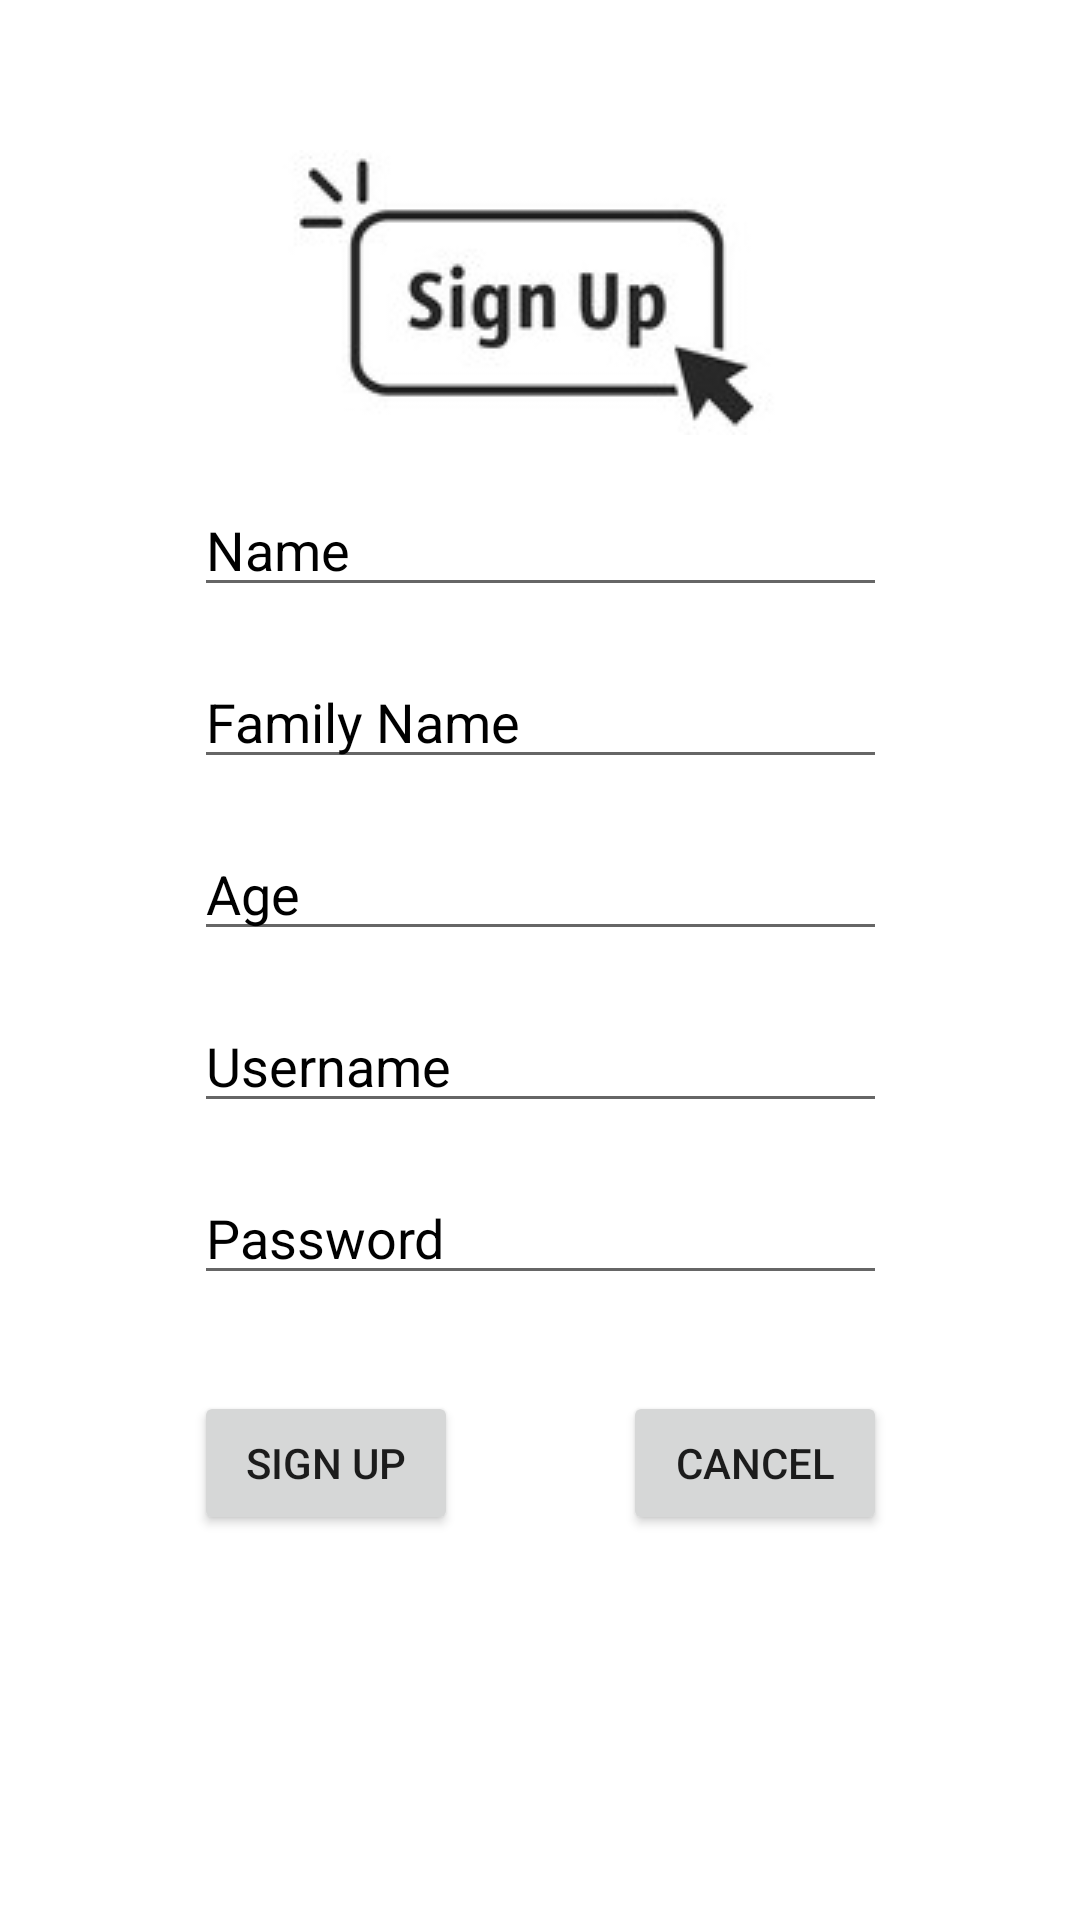

Write the Android layout XML for this screen, with the resource values it uses.
<!-- AndroidManifest.xml: application theme Theme.TPFMassonNicolas -->
<!-- res/layout/activity_page_create_account.xml -->
<?xml version="1.0" encoding="utf-8"?>
<androidx.constraintlayout.widget.ConstraintLayout xmlns:android="http://schemas.android.com/apk/res/android"
    xmlns:app="http://schemas.android.com/apk/res-auto"
    xmlns:tools="http://schemas.android.com/tools"
    android:layout_width="match_parent"
    android:layout_height="match_parent"
    android:background="@color/white"
    tools:context=".PageCreateAccount">

    <EditText
        android:id="@+id/etvNameAccount"
        android:layout_width="wrap_content"
        android:layout_height="wrap_content"
        android:layout_marginTop="16dp"
        android:ems="11"
        android:hint="@string/Name"
        android:inputType="textPersonName"
        android:textAlignment="textStart"
        android:textColor="@color/black"
        android:textColorHint="@color/black"
        app:layout_constraintEnd_toEndOf="@+id/imageView3"
        app:layout_constraintStart_toStartOf="@+id/imageView3"
        app:layout_constraintTop_toBottomOf="@+id/imageView3" />

    <EditText
        android:id="@+id/etvFamilyNameAccount"
        android:layout_width="wrap_content"
        android:layout_height="wrap_content"
        android:layout_marginTop="16dp"
        android:ems="11"
        android:hint="@string/Family_Name"
        android:inputType="textPersonName"
        android:textAlignment="textStart"
        android:textColor="@color/black"
        android:textColorHint="@color/black"
        app:layout_constraintEnd_toEndOf="@+id/etvNameAccount"
        app:layout_constraintStart_toStartOf="@+id/etvNameAccount"
        app:layout_constraintTop_toBottomOf="@+id/etvNameAccount" />

    <EditText
        android:id="@+id/etvAgeAccount"
        android:layout_width="wrap_content"
        android:layout_height="wrap_content"
        android:layout_marginTop="16dp"
        android:ems="11"
        android:hint="@string/Age"
        android:inputType="numberDecimal"
        android:textAlignment="textStart"
        android:textColor="@color/black"
        android:textColorHint="@color/black"
        app:layout_constraintEnd_toEndOf="@+id/etvFamilyNameAccount"
        app:layout_constraintHorizontal_bias="1.0"
        app:layout_constraintStart_toStartOf="@+id/etvFamilyNameAccount"
        app:layout_constraintTop_toBottomOf="@+id/etvFamilyNameAccount" />

    <EditText
        android:id="@+id/etvUsernameAccount"
        android:layout_width="wrap_content"
        android:layout_height="wrap_content"
        android:layout_marginTop="16dp"
        android:ems="11"
        android:hint="@string/Username"
        android:inputType="textPersonName"
        android:textAlignment="textStart"
        android:textColor="@color/black"
        android:textColorHint="@color/black"
        app:layout_constraintEnd_toEndOf="@+id/etvAgeAccount"
        app:layout_constraintStart_toStartOf="@+id/etvAgeAccount"
        app:layout_constraintTop_toBottomOf="@+id/etvAgeAccount" />

    <EditText
        android:id="@+id/etvPasswordAccount"
        android:layout_width="wrap_content"
        android:layout_height="wrap_content"
        android:layout_marginTop="16dp"
        android:ems="11"
        android:hint="@string/Password"
        android:inputType="textPassword"
        android:textAlignment="textStart"
        android:textColor="@color/black"
        android:textColorHint="@color/black"
        app:layout_constraintEnd_toEndOf="@+id/etvUsernameAccount"
        app:layout_constraintStart_toStartOf="@+id/etvUsernameAccount"
        app:layout_constraintTop_toBottomOf="@+id/etvUsernameAccount" />

    <Button
        android:id="@+id/btLoginAccount"
        android:layout_width="wrap_content"
        android:layout_height="wrap_content"
        android:layout_marginTop="32dp"
        android:onClick="loginAccount"
        android:text="@string/Sign_Up"
        app:layout_constraintStart_toStartOf="@+id/etvPasswordAccount"
        app:layout_constraintTop_toBottomOf="@+id/etvPasswordAccount" />

    <Button
        android:id="@+id/btCancelAccount"
        android:layout_width="wrap_content"
        android:layout_height="wrap_content"
        android:layout_marginTop="32dp"
        android:onClick="cancelAccount"
        android:text="@string/Cancel"
        app:layout_constraintEnd_toEndOf="@+id/etvPasswordAccount"
        app:layout_constraintTop_toBottomOf="@+id/etvPasswordAccount" />

    <ImageView
        android:id="@+id/imageView3"
        android:layout_width="wrap_content"
        android:layout_height="wrap_content"
        android:layout_marginTop="50dp"
        app:layout_constraintEnd_toEndOf="parent"
        app:layout_constraintStart_toStartOf="parent"
        app:layout_constraintTop_toTopOf="parent"
        app:srcCompat="@drawable/signup" />
</androidx.constraintlayout.widget.ConstraintLayout>
<!-- resources referenced by this layout -->
<resources>
  <!-- drawable signup: jpg bitmap (drawable, 5598 bytes) -->
  <string name="Age">Age</string>
  <string name="Cancel">Cancel</string>
  <string name="Family_Name">Family Name</string>
  <string name="Name">Name</string>
  <string name="Password">Password</string>
  <string name="Sign_Up">Sign Up</string>
  <string name="Username">Username</string>
  <style name="Theme.TPFMassonNicolas" parent="Theme.MaterialComponents.DayNight.DarkActionBar">
          
          <item name="colorPrimary">@color/purple_500</item>
          <item name="colorPrimaryVariant">@color/purple_700</item>
          <item name="colorOnPrimary">@color/white</item>
          
          <item name="colorSecondary">@color/teal_200</item>
          <item name="colorSecondaryVariant">@color/teal_700</item>
          <item name="colorOnSecondary">@color/black</item>
          
          <item name="android:statusBarColor" tools:targetApi="l">?attr/colorPrimaryVariant</item>
          
      </style>
  <!-- not gathered from this repository: default colours our renderer supplied (Android Studio template values) -->
  <color name="purple_500">#FF6200EE</color>
  <color name="purple_700">#FF3700B3</color>
  <color name="teal_200">#FF03DAC5</color>
  <color name="teal_700">#FF018786</color>
  <color name="black">#FF000000</color>
  <color name="white">#FFFFFFFF</color>
</resources>
